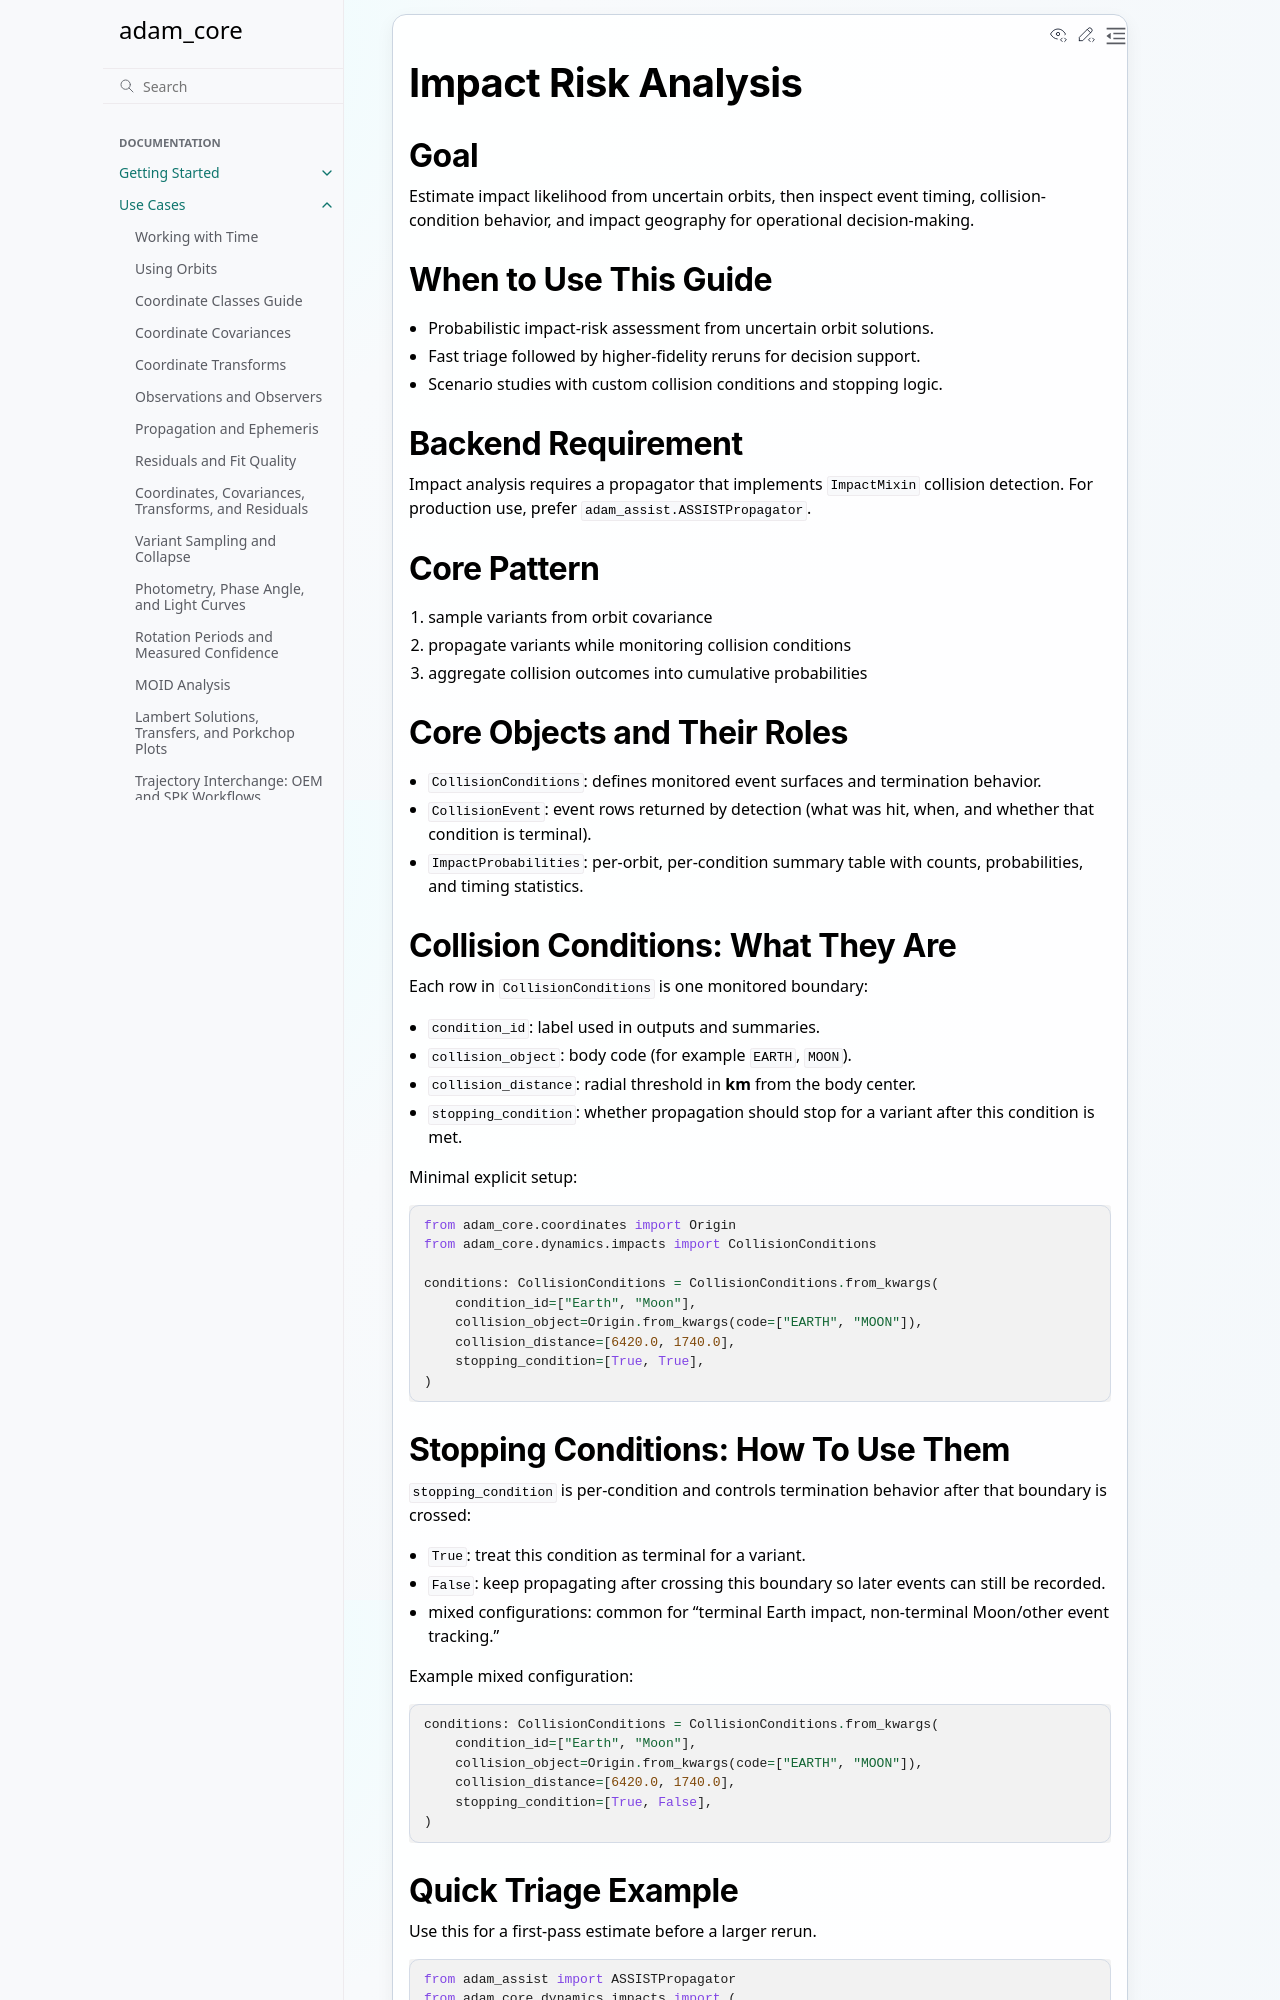

repository: B612-Asteroid-Institute/adam_core · page: pr-preview/pr-195/use_cases/impact_risk.html · generator: sphinx

.. meta::
   :description: Impact risk analysis in adam_core using sampled variants, collision conditions, stopping behavior, impact probability summaries, and visualization products.

Impact Risk Analysis
====================

Goal
----

Estimate impact likelihood from uncertain orbits, then inspect event timing,
collision-condition behavior, and impact geography for operational
decision-making.

When to Use This Guide
----------------------

* Probabilistic impact-risk assessment from uncertain orbit solutions.
* Fast triage followed by higher-fidelity reruns for decision support.
* Scenario studies with custom collision conditions and stopping logic.

Backend Requirement
-------------------

Impact analysis requires an application-supplied propagator that implements
the ``ImpactMixin`` collision-detection contract. Core does not select a
provider; verify the chosen implementation's force model and collision
semantics for the analysis.

Core Pattern
------------

1. sample variants from orbit covariance
2. propagate variants while monitoring collision conditions
3. aggregate collision outcomes into cumulative probabilities

Core Objects and Their Roles
----------------------------

* ``CollisionConditions``:
  defines monitored event surfaces and termination behavior.
* ``CollisionEvent``:
  event rows returned by detection (what was hit, when, and whether that
  condition is terminal).
* ``ImpactProbabilities``:
  per-orbit, per-condition summary table with counts, probabilities, and timing
  statistics.

Collision Conditions: What They Are
-----------------------------------

Each row in ``CollisionConditions`` is one monitored boundary:

* ``condition_id``:
  label used in outputs and summaries.
* ``collision_object``:
  body code (for example ``EARTH``, ``MOON``).
* ``collision_distance``:
  radial threshold in **km** from the body center.
* ``stopping_condition``:
  whether propagation should stop for a variant after this condition is met.

Minimal explicit setup:

.. code-block:: python

   from adam_core.coordinates import Origin
   from adam_core.dynamics.impacts import CollisionConditions

   conditions: CollisionConditions = CollisionConditions.from_kwargs(
       condition_id=["Earth", "Moon"],
       collision_object=Origin.from_kwargs(code=["EARTH", "MOON"]),
       collision_distance=[6420.0, 1740.0],
       stopping_condition=[True, True],
   )
